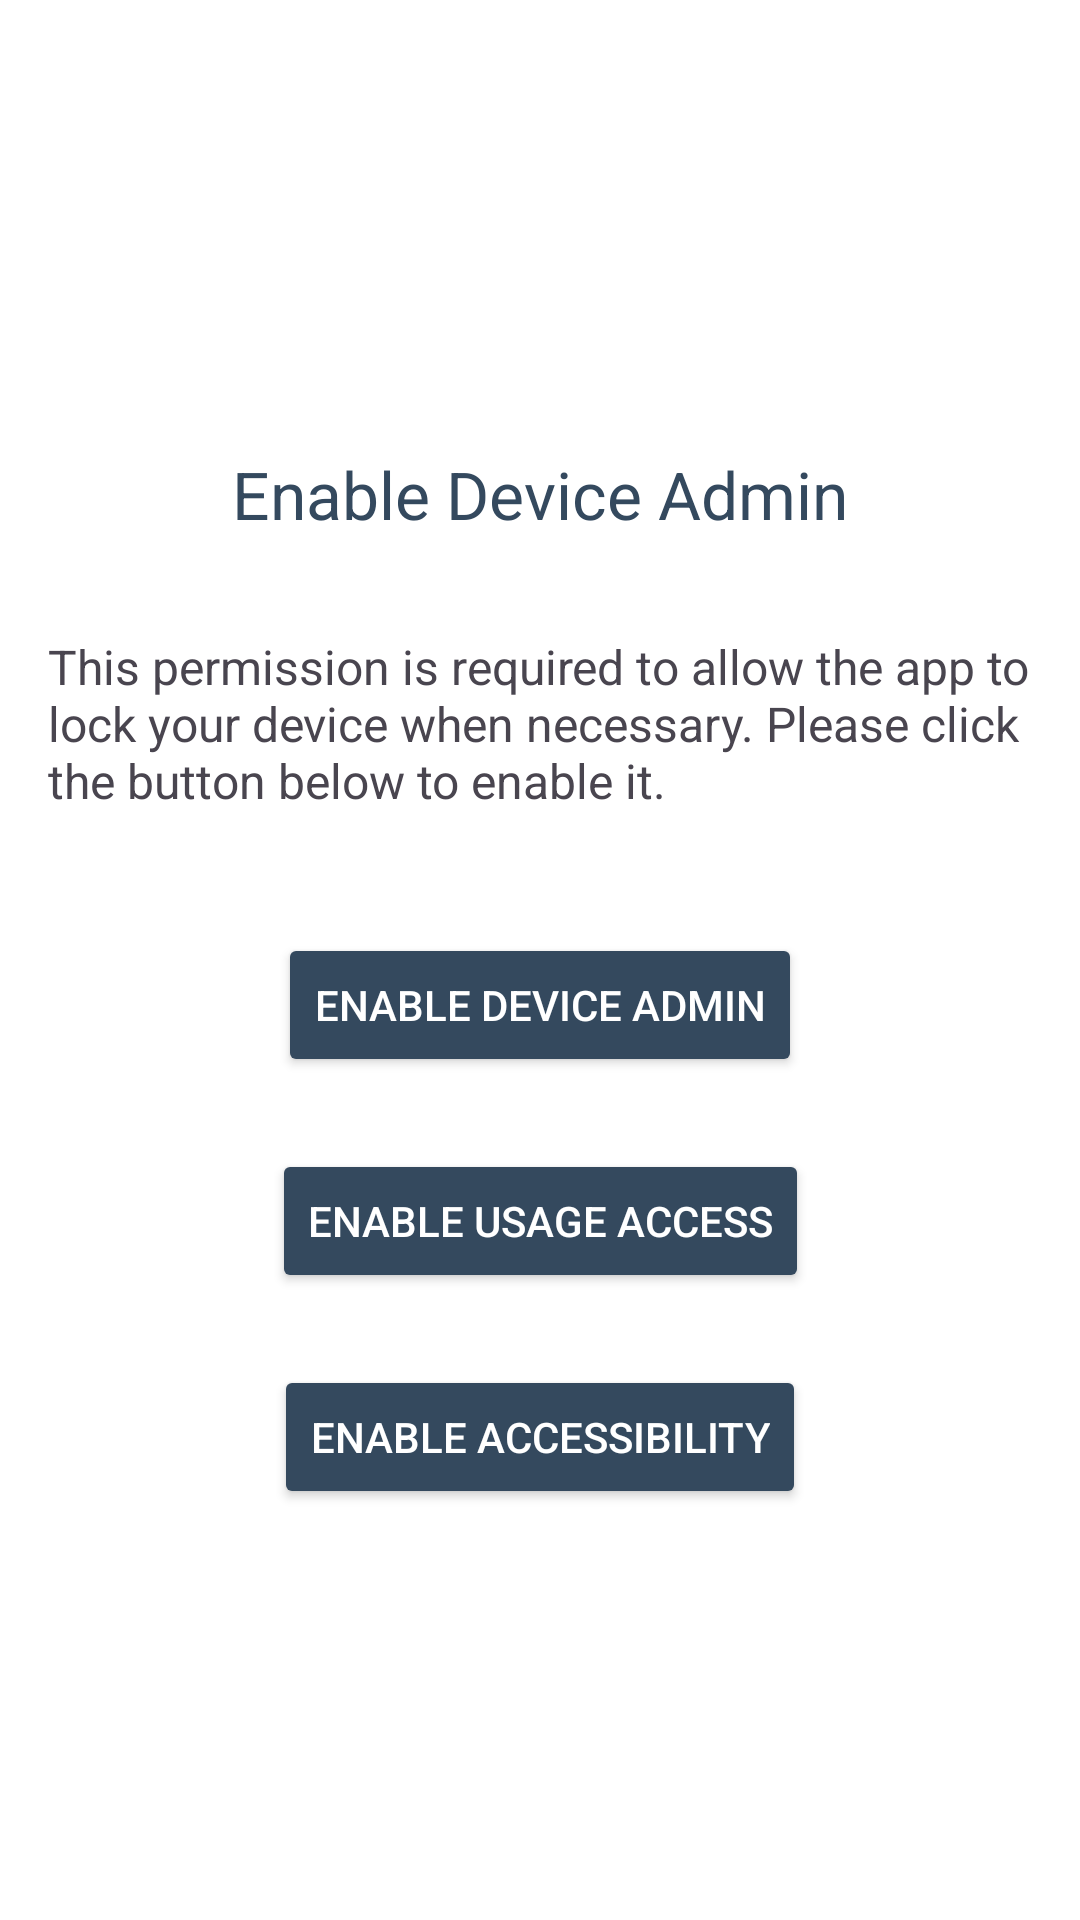

Android layout source for this screen:
<!-- AndroidManifest.xml: application theme Base.Theme.AndroidScreenLocker -->
<!-- res/layout/activity_enable_admin.xml -->
<?xml version="1.0" encoding="utf-8"?>
<androidx.constraintlayout.widget.ConstraintLayout
    xmlns:android="http://schemas.android.com/apk/res/android"
    xmlns:app="http://schemas.android.com/apk/res-auto"
    xmlns:tools="http://schemas.android.com/tools"
    android:background="@color/white"
    android:layout_width="match_parent"
    android:layout_height="match_parent"
    tools:context=".EnableAdminActivity">

    
    <TextView
        android:id="@+id/tvAdminTitle"
        android:layout_width="wrap_content"
        android:layout_height="wrap_content"
        android:text="Enable Device Admin"
        android:textSize="22sp"
        android:textColor="@color/flatui_wet_asphalt"
        app:layout_constraintTop_toTopOf="parent"
        app:layout_constraintStart_toStartOf="parent"
        app:layout_constraintEnd_toEndOf="parent"
        android:layout_marginTop="150dp" />

    
    <TextView
        android:id="@+id/tvAdminDescription"
        android:layout_width="wrap_content"
        android:layout_height="wrap_content"
        android:text="This permission is required to allow the app to lock your device when necessary. Please click the button below to enable it."
        android:textSize="16sp"
        android:padding="16dp"
        app:layout_constraintTop_toBottomOf="@id/tvAdminTitle"
        app:layout_constraintStart_toStartOf="parent"
        app:layout_constraintEnd_toEndOf="parent"
        android:layout_marginTop="16dp" />

    
    <Button
        android:id="@+id/btnEnableAdmin"
        android:layout_width="wrap_content"
        android:layout_height="wrap_content"
        android:text="Enable Device Admin"
        android:backgroundTint="@color/gray"
        android:textColor="@android:color/white"
        app:layout_constraintTop_toBottomOf="@id/tvAdminDescription"
        app:layout_constraintStart_toStartOf="parent"
        app:layout_constraintEnd_toEndOf="parent"
        android:layout_marginTop="24dp" />

    
    <Button
        android:id="@+id/btnEnableAccess"
        android:layout_width="wrap_content"
        android:layout_height="wrap_content"
        android:text="Enable Usage Access"
        android:backgroundTint="@color/gray"
        android:textColor="@android:color/white"
        app:layout_constraintTop_toBottomOf="@id/btnEnableAdmin"
        app:layout_constraintStart_toStartOf="parent"
        app:layout_constraintEnd_toEndOf="parent"
        android:layout_marginTop="24dp" />

    <Button
        android:id="@+id/btnEnableUsageAccess"
        android:layout_width="wrap_content"
        android:layout_height="wrap_content"
        android:text="Enable Accessibility"
        android:backgroundTint="@color/gray"
        android:textColor="@android:color/white"
        app:layout_constraintTop_toBottomOf="@id/btnEnableAccess"
        app:layout_constraintStart_toStartOf="parent"
        app:layout_constraintEnd_toEndOf="parent"
        android:layout_marginTop="24dp" />

</androidx.constraintlayout.widget.ConstraintLayout>
<!-- resources referenced by this layout -->
<resources>
  <color name="flatui_wet_asphalt">#34495e</color>
  <color name="gray">#34495e</color>
  <color name="white">#FFFFFF</color>
  <style name="Base.Theme.AndroidScreenLocker" parent="Theme.Material3.DayNight.NoActionBar">
          
          <item name="colorPrimary">#1abc9c</item>
          <item name="colorPrimaryVariant">#1abc9c</item>
          <item name="colorOnPrimary">#FFFFFF</item>
          <item name="colorSecondary">#34495e</item>
          <item name="colorOnSecondary">#FFFFFF</item>
          <item name="android:colorBackground">#121212</item>
  
          
          <item name="android:statusBarColor">@android:color/transparent</item>
          <item name="android:windowLightStatusBar">true</item>
      </style>
</resources>
